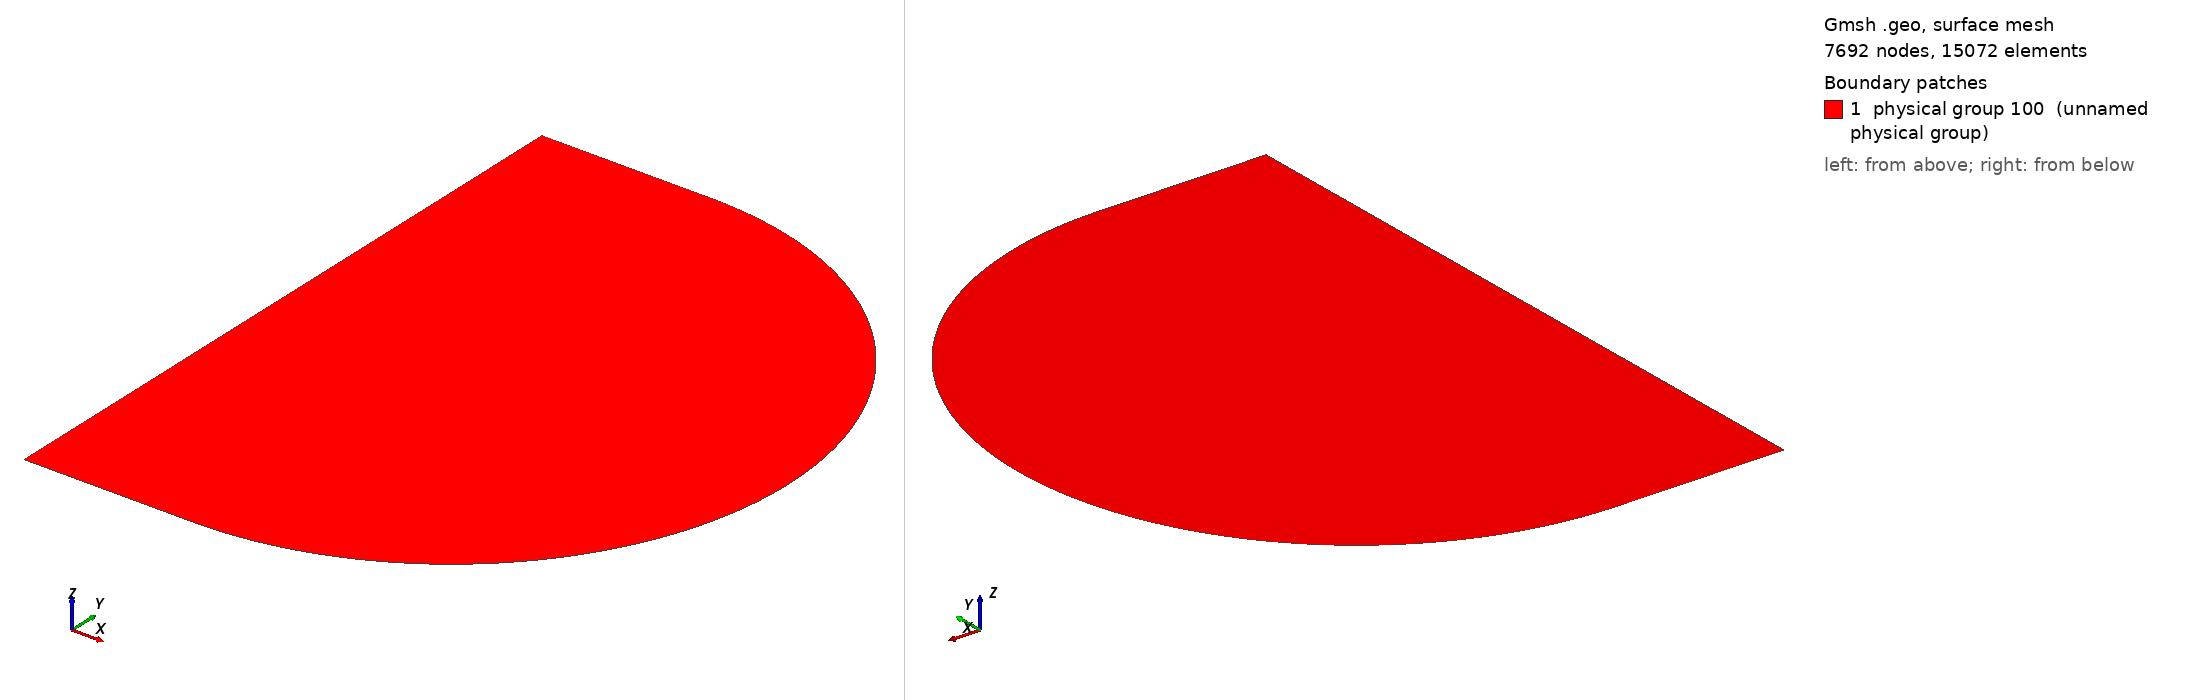

Gmsh geometry script, surface-meshed: 7692 nodes, 15072 surface elements. Boundary patches (legend numbers): 1 physical group 100 (unnamed physical group). Left view from above one corner, right view from below the opposite corner. Legend entries are the model's physical surfaces. The drawing asked Gmsh for element sizes between 1% and 20% of the model's largest extent; the script's own settings can give other sizes.

=== mirror.geo (drawn) ===
h1 = .01;
Point(1) = {.5,1,0,h1};
Point(2) = {0,0,0,h1};
Point(3) = {0,2,0,h1};
Point(4) = {.5,2,0,h1};
Point(5) = {.5,0,0,h1};
Point(6) = {1.5,1,0,h1};

Circle(1) = {4,1,6};
Circle(2) = {6,1,5};

Line(3) = {2,3};
Line(4) = {3,4};
Line(5) = {5,2};

Line Loop(5) = {1,2,3,4,5};
Plane Surface(6) = {-5};

Physical Surface (100) = {6};
Physical Line(10000) = {1,2,4,5};
Physical Line(30000) = {3};
